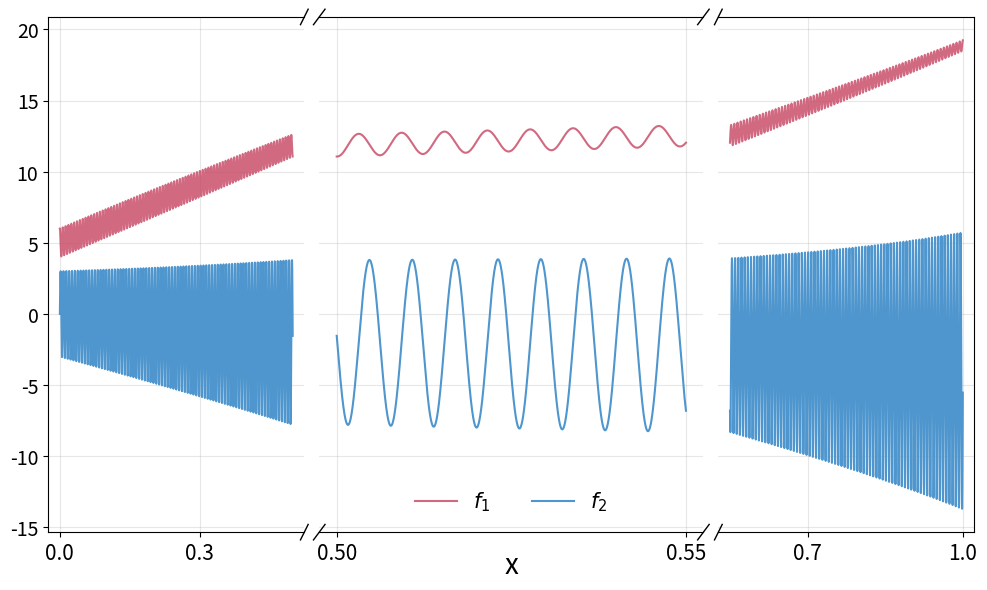

The matplotlib source for this figure:
import numpy as np
import matplotlib.pyplot as plt
from matplotlib.gridspec import GridSpec

f1 = lambda x, B_const: np.cos(x * (2 ** B_const)) * np.exp(- x * x) + 4 * np.exp(x) - 3 * x * x + 10 * x + 1
f2 = lambda x, B_const: np.sin(x * (2 ** B_const)) * (np.exp(x * x) + 5 * x + 2) - 4*x

B = 10

f1_color = "#C64462"
f2_color = "#4E96CD"

interval_list = (0.5, 0.55)
x_ranges = [(0, 0.5), (0.5, 0.55), (0.55, 1)]

n_points = 2**18

width_ratios = [2, 3, 2]

fig = plt.figure(figsize=(10, 6))
gs = GridSpec(1, 3, figure=fig, width_ratios=width_ratios)

axes = []
for p_idx in range(3):
    axes.append(fig.add_subplot(gs[0, p_idx]))

# Calculate global y-limits
y_min, y_max = float('inf'), float('-inf')

for p_idx, (x_start, x_end) in enumerate(x_ranges):
    x = np.linspace(x_start, x_end, n_points)
    y1, y2 = f1(x, B), f2(x, B)
    y_min = min(y_min, y1.min(), y2.min())
    y_max = max(y_max, y1.max(), y2.max())

y_margin = (y_max - y_min) * 0.05
y_min, y_max = y_min - y_margin, y_max + y_margin

# Plot each panel
for p_idx, (x_start, x_end) in enumerate(x_ranges):
    ax = axes[p_idx]
    x = np.linspace(x_start, x_end, n_points)
    y1, y2 = f1(x, B), f2(x, B)
    
    ax.plot(x, y1, label=r"$f_1$", color=f1_color, alpha=0.8)
    ax.plot(x, y2, label=r"$f_2$", color=f2_color, alpha=1)

    ax.set_ylim(y_min, y_max)
    ax.grid(True, alpha=0.3)
    
    if p_idx == 0:
        ax.spines['right'].set_visible(False)
        ax.tick_params(right=False)
        ax.set_xticks([0.0, 0.3])
    elif p_idx == 1:
        ax.spines['left'].set_visible(False)
        ax.spines['right'].set_visible(False)
        ax.tick_params(left=False, right=False, labelleft=False)
        ax.set_xlabel('x', fontsize=20, labelpad=-10)
        ax.set_xticks(interval_list)
        ax.ticklabel_format(axis='x', style='plain', useOffset=False)
    else:
        ax.spines['left'].set_visible(False)
        ax.tick_params(left=False, labelleft=False)
        ax.set_xticks([0.7, 1])

    if p_idx == 2:
        # Add annotation
        #chi_f1, chi_f2 = 20, 20
        #err_f1, err_f2 = -14, -13
        #text = (f"$\\chi_{{\\max}}(f_1^{{TCI}})={chi_f1}$, $\\epsilon_r(f_1^{{TCI}}) \\sim 10^{{{err_f1}}}$\n"
        #        f"$\\chi_{{\\max}}(f_2^{{TCI}})={chi_f2}$, $\\epsilon_r(f_2^{{TCI}}) \\sim 10^{{{err_f2}}}$")
        #ax.annotate(text, xy=(0.6, 0.35), xycoords='axes fraction',
        #            ha='right', va='center', fontsize=14,
        #            bbox=dict(boxstyle='round,pad=0.3', facecolor='white', alpha=0.8, edgecolor='none'))
        pass

    ax.tick_params(axis='x', labelsize=15) 
    ax.tick_params(axis='y', labelsize=14) 
    
    if p_idx == 1:
        ax.legend(loc='lower center', ncol=2, fontsize=15, frameon=False)
    
    # Add broken axis markers
    d = 0.015
    kwargs = dict(transform=ax.transAxes, color='k', clip_on=False, linewidth=1)
    if p_idx == 0:
        ax.plot((1 - d, 1 + d), (-d, +d), **kwargs)
        ax.plot((1 - d, 1 + d), (1 - d, 1 + d), **kwargs)
    elif p_idx == 1:
        ax.plot((-d, +d), (-d, +d), **kwargs)
        ax.plot((-d, +d), (1 - d, 1 + d), **kwargs)
        ax.plot((1 - d, 1 + d), (-d, +d), **kwargs)
        ax.plot((1 - d, 1 + d), (1 - d, 1 + d), **kwargs)
    else:
        ax.plot((-d, +d), (-d, +d), **kwargs)
        ax.plot((-d, +d), (1 - d, 1 + d), **kwargs)

plt.tight_layout()
plt.subplots_adjust(wspace=0.05)
plt.savefig('functions_plot_B10.pdf', dpi=150, bbox_inches='tight')
